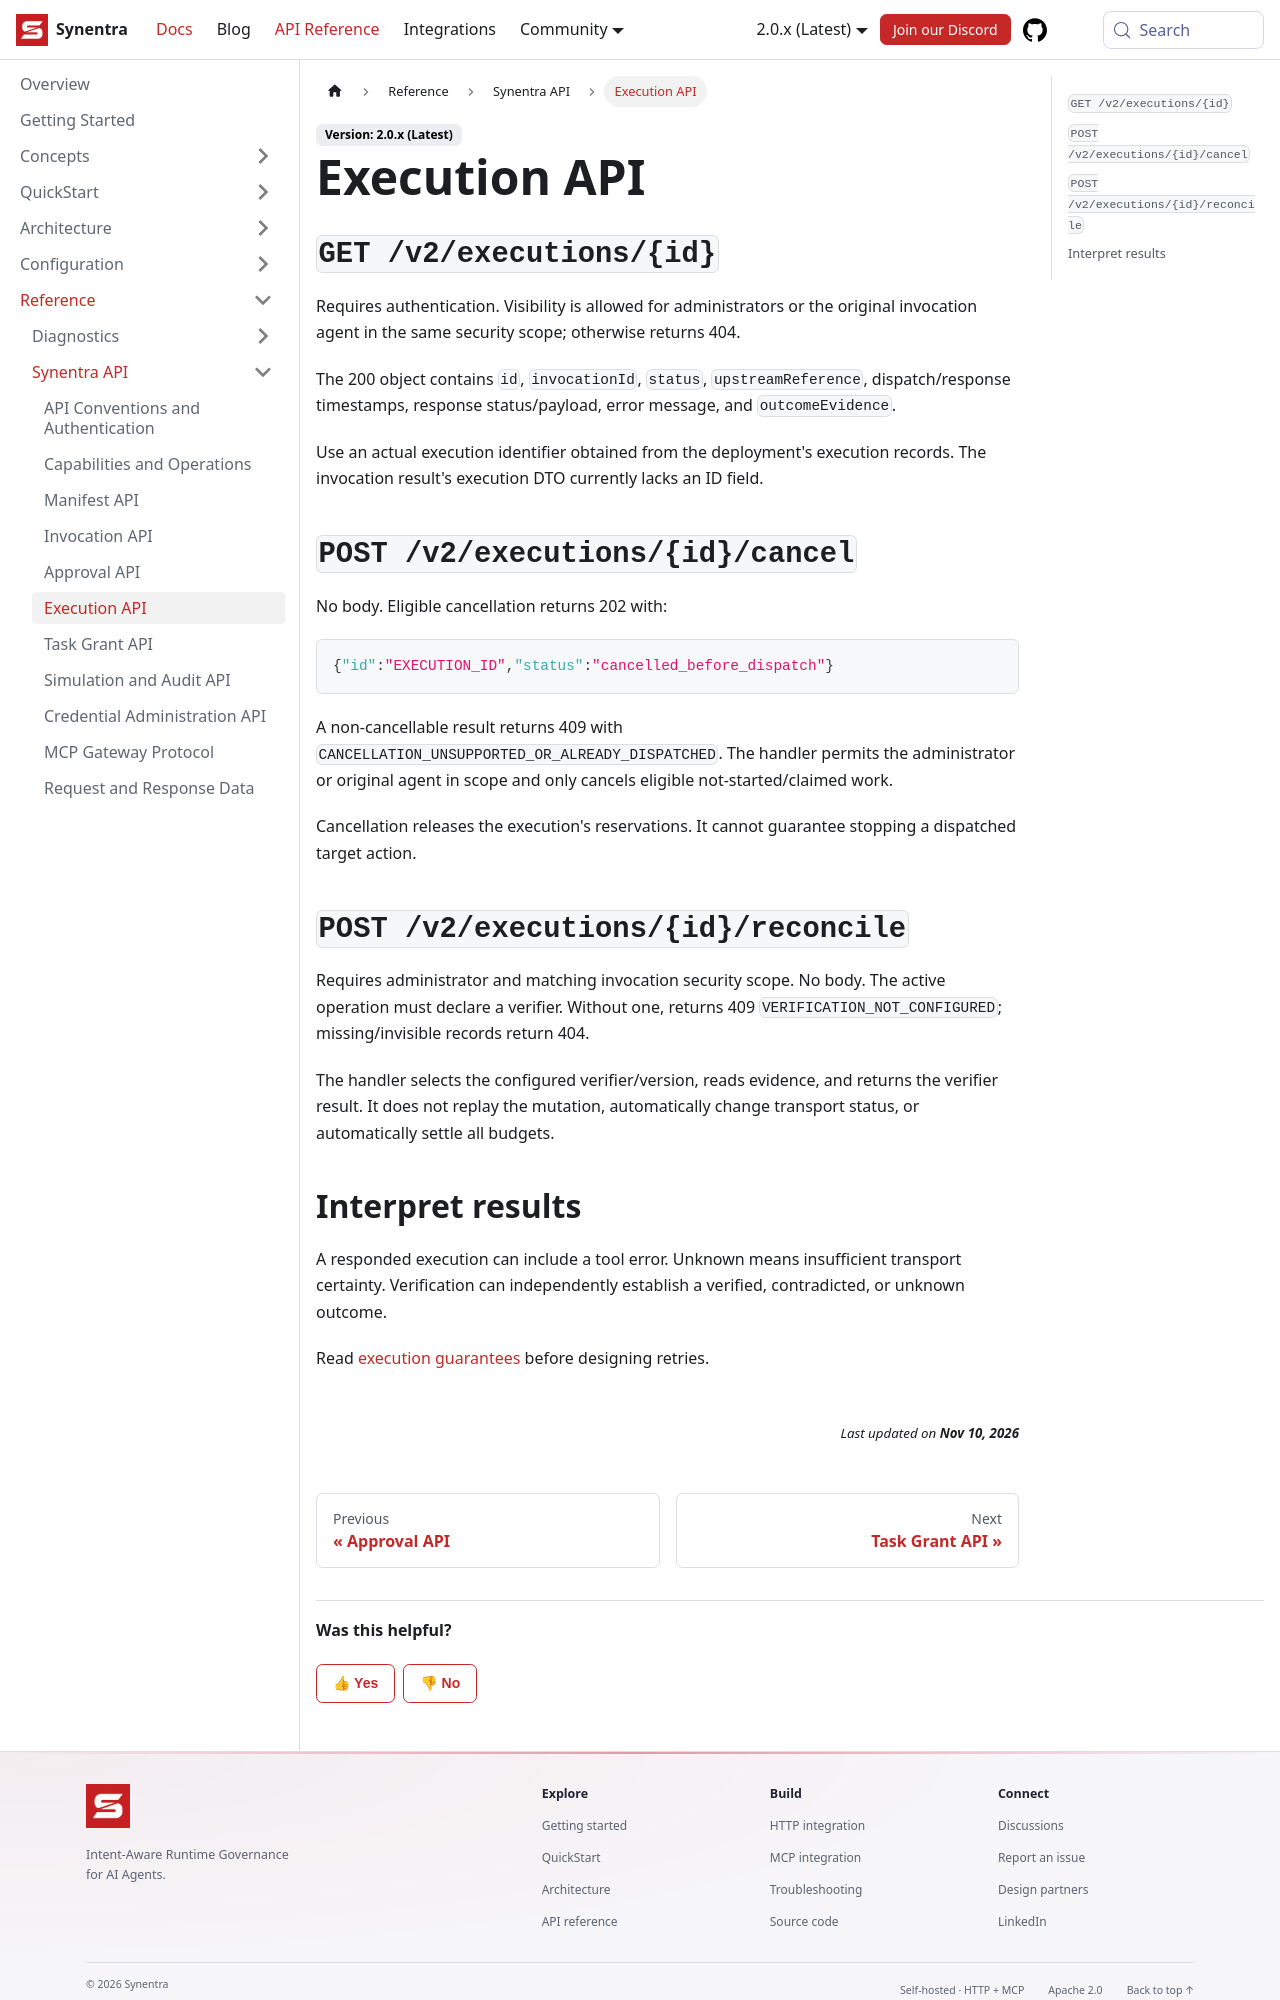

repository: synentra/website · page: docs/reference/api/executions/index.html · generator: docusaurus

---
id: "executions"
title: "Execution API"
sidebar_position: 6
slug: "executions"
description: "Execution API — Synentra v2 documentation."
---

## `GET /v2/executions/{id}`

Requires authentication. Visibility is allowed for administrators or the original invocation agent in the same security scope; otherwise returns 404.

The 200 object contains `id`, `invocationId`, `status`, `upstreamReference`, dispatch/response timestamps, response status/payload, error message, and `outcomeEvidence`.

Use an actual execution identifier obtained from the deployment's execution records. The invocation result's execution DTO currently lacks an ID field.

## `POST /v2/executions/{id}/cancel`

No body. Eligible cancellation returns 202 with:

```json
{"id":"EXECUTION_ID","status":"cancelled_before_dispatch"}
```

A non-cancellable result returns 409 with `CANCELLATION_UNSUPPORTED_OR_ALREADY_DISPATCHED`. The handler permits the administrator or original agent in scope and only cancels eligible not-started/claimed work.

Cancellation releases the execution's reservations. It cannot guarantee stopping a dispatched target action.

## `POST /v2/executions/{id}/reconcile`

Requires administrator and matching invocation security scope. No body. The active operation must declare a verifier. Without one, returns 409 `VERIFICATION_NOT_CONFIGURED`; missing/invisible records return 404.

The handler selects the configured verifier/version, reads evidence, and returns the verifier result. It does not replay the mutation, automatically change transport status, or automatically settle all budgets.
